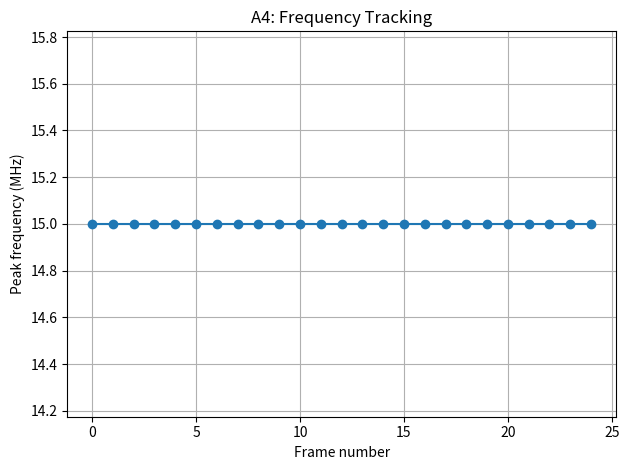
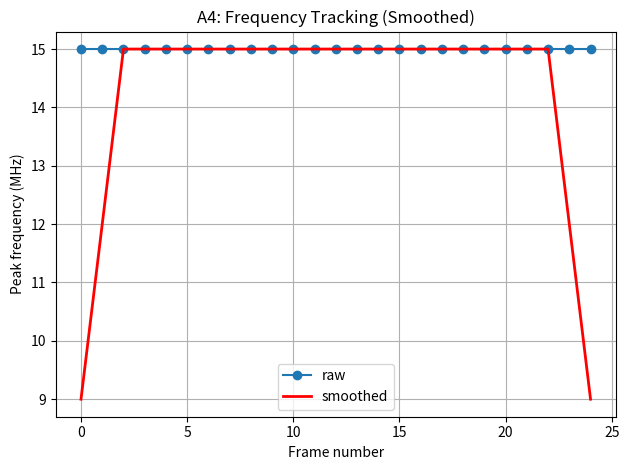

The script that saved these images, in order:
# --------------------------------------------------------------------
# A4 – Frame-Based Frequency Tracking
#
# Description:
# This file analyses the MLA waveform in smaller consecutive frames
# instead of processing the entire signal at once. For each frame,
# the DC offset is removed, a Hann window is applied, and an FFT is
# computed. The strongest FFT peak within each frame represents the
# resonance frequency during that time segment.
#
# The output is a sequence of peak frequencies over time, which makes
# it possible to observe:
#   - gradual drift in resonance (temperature, loading effects)
#   - sudden jumps caused by noise or clipping
#   - frames where the peak weakens or disappears
#   - “too perfect” behaviour indicating incorrect metadata or wrong
#     overtone selection
#
# A4 forms the basis of A5–A9. If time-resolved tracking is unstable,
# unrealistic, or flat, the later MLA steps will not produce valid
# results.
#
# Equations used:
#
#   DC removal:
#       x_clean[n] = x[n] − mean(x)
#
#   Hann window:
#       w[n] = 0.5 * (1 − cos(2πn / (N−1)))
#       x_win[n] = x_clean[n] * w[n]
#
#   FFT:
#       X[k] = Σ x_win[n] * exp(−j 2πkn / N)
#
#   Magnitude:
#       |X[k]| = sqrt( Re(X[k])² + Im(X[k])² )
#
#   Frame peak:
#       f_peak = k_peak * (fs / N)
#
# --------------------------------------------------------------------

import numpy as np
import json
import os
import sys
import csv
import matplotlib.pyplot as plt

print("\n--------------------------------------------------")
print("A4 –  Frame-Based Frequency Tracking")
print("--------------------------------------------------\n")


print("\nEquations used:")
print("x_clean[n] = x[n] - mean(x)")
print("w[n] = 0.5 * (1 - cos(2πn/(N-1)))")
print("x_win[n] = x_clean[n] * w[n]")
print("X[k] = Σ x_win[n] * exp(-j2πkn/N)")
print("|X[k]| = sqrt(Re(X[k])² + Im(X[k])²)")
print("f_peak = k_peak * (fs/N)")


RAW_FILE  = "mla_data.raw"
META_FILE = "mla_data.json"

# === DEFAULTS FOR SIMULATION ===
fs = 125_000_000    # only used if SIM_MODE or OLD_MODE
f0 = 15_000_000

# === MODE SWITCHES ===
SIM_MODE             = True      # synthetic drifting sine wave
NEW_PYTHON_FILE_MODE = False     # test_new.py format
OLD_PYTHON_FILE_MODE = False     # test.py format


# --- SIMULATION MODE ---

if SIM_MODE:

    M        = 25        # number of frames
    N_frame  = 8192      # samples per frame
    DRIFT_HZ = 50        # drift per frame

    print("SIM_MODE = TRUE → generating drifting sine wave...")

    peaks = []
    t_frame = np.arange(N_frame) / fs

    for m in range(M):
        f_m = f0 + m * DRIFT_HZ
        x_m = np.sin(2*np.pi*f_m*t_frame).astype(np.float64)

        w_m     = np.hanning(N_frame)
        X_m     = np.fft.rfft(x_m * w_m)
        freqs_m = np.fft.rfftfreq(N_frame, d=1.0/fs)
        mag_m   = np.abs(X_m) / (N_frame/2)

        k_m = np.argmax(mag_m)
        peaks.append(freqs_m[k_m])


# --- FILE MODE ---

else:

    # Error if both modes are False
    if not NEW_PYTHON_FILE_MODE and not OLD_PYTHON_FILE_MODE:
        raise ValueError("Enable NEW_PYTHON_FILE_MODE or OLD_PYTHON_FILE_MODE")

    # ---- OLD MLA FORMAT ---
    if OLD_PYTHON_FILE_MODE:
        print("OLD_PYTHON_FILE_MODE = TRUE → loading test.py MLA format")

        if not os.path.exists(RAW_FILE):
            print(f"ERROR: Missing {RAW_FILE}")
            sys.exit(1)

        with open(RAW_FILE, "rb") as f:
            x = np.frombuffer(f.read(), dtype=np.int16)

        fs = 125_000_000   # old MLA does not store metadata

    # --- NEW MLA FORMAT ---
    elif NEW_PYTHON_FILE_MODE:
        print("NEW_PYTHON_FILE_MODE = TRUE → loading test_new.py MLA format")

        if not os.path.exists(RAW_FILE) or not os.path.exists(META_FILE):
            print(f"ERROR: Missing {RAW_FILE} or {META_FILE}")
            sys.exit(1)

        with open(META_FILE, 'r') as f:
            meta = json.load(f)

        # get sample rate from metadata
        fs = float(meta.get("sample_rate_hz", fs))
        snapped = np.array(meta.get("snapped_freqs_hz", []), dtype=float)

        with open(RAW_FILE, "rb") as f:
            x = np.frombuffer(f.read(), dtype=np.int16)

        # Warnings for metadata
        if "snapped_freqs_hz" not in meta:
            print("[WARN] Metadata missing: snapped_freqs_hz")
            print("Fix:")
            print("  - Update test file to write snapped_freqs_hz")
            print("  - Confirm correct overtone selection before MLA run\n")

        if fs <= 0:
            print("[WARN] Invalid sample rate in metadata — using fallback.")
            

    # --- FRAME-BY-FRAME FFT ----

    N_frame = 8192
    M = x.size // N_frame

    if M < 1:
        print("[A4] ERROR: Not enough samples for even one frame.")
        sys.exit(1)

    w_m     = np.hanning(N_frame)
    freqs_m = np.fft.rfftfreq(N_frame, d=1.0/fs)

    peaks = []

    for m in range(M):
        start = m * N_frame
        stop  = start + N_frame

        x_m = x[start:stop].astype(np.float64)
        x_m = x_m - np.mean(x_m)

        X_m   = np.fft.rfft(x_m * w_m)
        mag_m = np.abs(X_m) / (N_frame/2)

        k_m = np.argmax(mag_m)
        peaks.append(freqs_m[k_m])


# --- WARNINGS ----

if np.std(peaks) < 1:
    print("[WARN] Tracking too flat — possible wrong tone or too perfect.")
    print("Fix:")
    print("  - Check overtone index in test.py/test_new.py")
    print("  - Verify JSON metadata contains snapped_freqs_hz")
    print("  - Increase frame size or MLA capture length")
    print("  - Refer to MLA document: Tracking Section\n")


if np.std(peaks) > 2e5:
    print("[WARN] Tracking very unstable — possible noise or clipping.")
    print("Fix:")
    print("  - Reduce MLA AMP value")
    print("  - Inspect TD0 jitter behaviour")
    print("  - Check grounding, balun connection, and cables")
    print("  - Ensure no clipping occurs in the MLA waveform\n")


# ---PLOTTING RAW TRACKING ---

plt.figure()
plt.plot(range(len(peaks)), np.array(peaks)/1e6, marker="o")
plt.xlabel("Frame number")
plt.ylabel("Peak frequency (MHz)")
plt.title("A4: Frequency Tracking")
plt.grid(True)
plt.tight_layout()
plt.savefig("a4_tracking.png", dpi=150)
print("saved: a4_tracking.png")
plt.show()


# --- SMOOTHED PLOTTING ---

SMOOTH_LEN = 5
smooth = np.convolve(peaks, np.ones(SMOOTH_LEN)/SMOOTH_LEN, mode="same")

plt.figure()
plt.plot(range(len(peaks)), np.array(peaks)/1e6, "o-", label="raw")
plt.plot(range(len(peaks)), smooth/1e6, "r-", linewidth=2, label="smoothed")
plt.xlabel("Frame number")
plt.ylabel("Peak frequency (MHz)")
plt.title("A4: Frequency Tracking (Smoothed)")
plt.legend()
plt.grid(True)
plt.tight_layout()
plt.savefig("a4_tracking_smoothed.png", dpi=150)
print("saved: a4_tracking_smoothed.png")
plt.show()
